The GitHub repository YinkaAjao/Tactical-Video-Analyzer contains a labelled image folder "data" with 4 categories: corner, free kick, goal attempt, yellow card. Examples follow, each with its label.

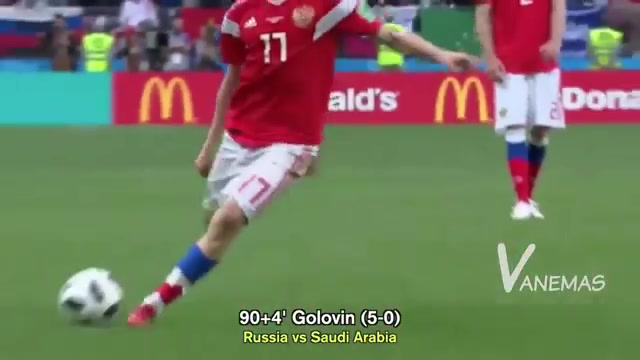
Label: free kick

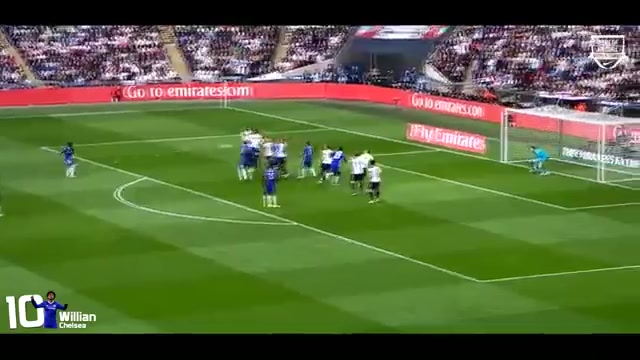
Label: free kick

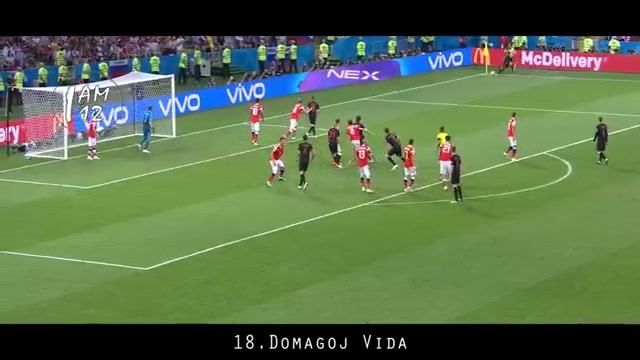
Label: corner

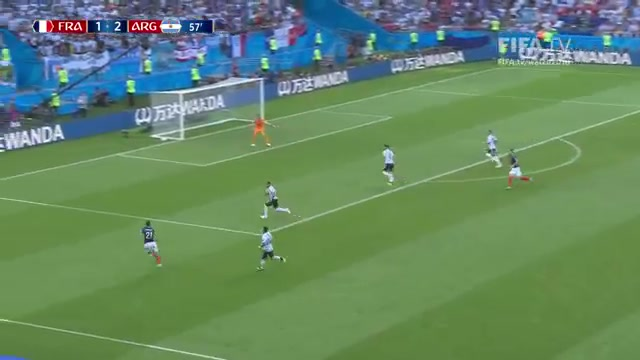
Label: goal attempt

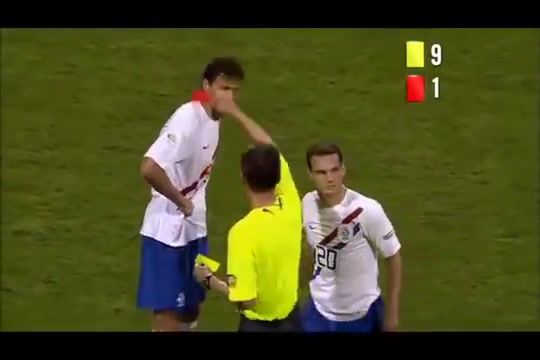
Label: yellow card

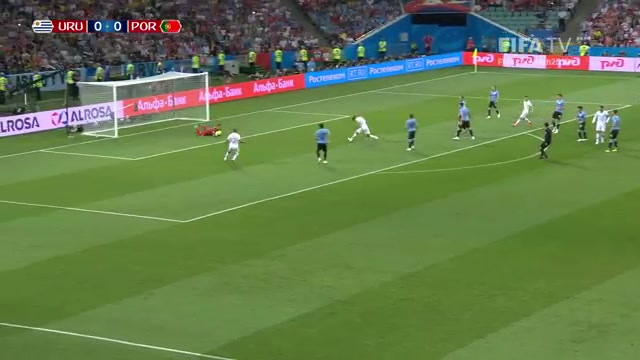
Label: goal attempt
